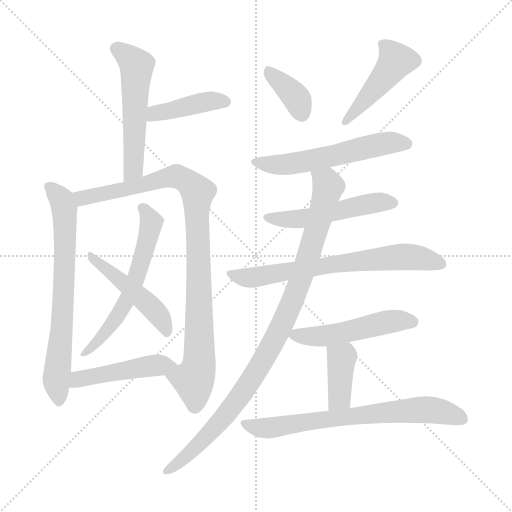
t = 0.00 s
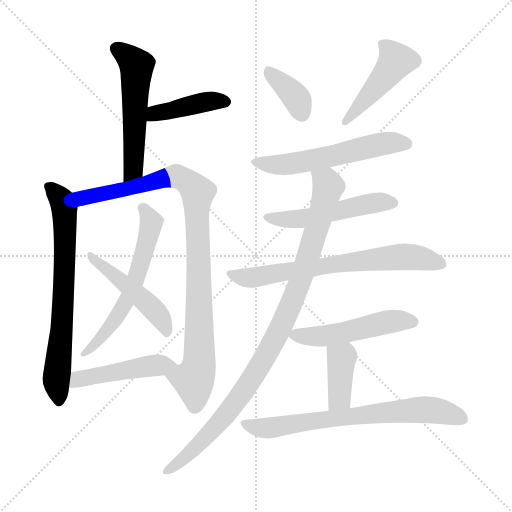
t = 2.31 s
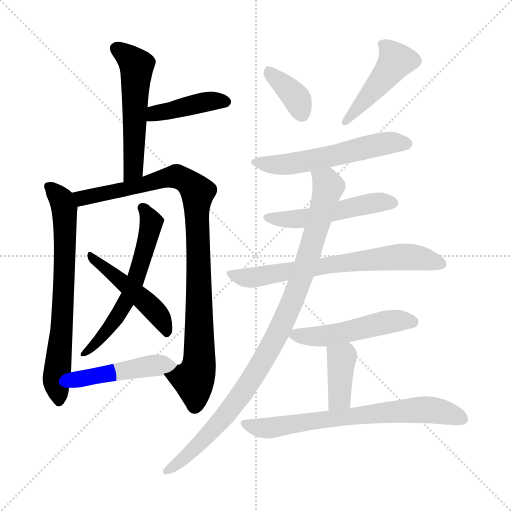
t = 4.61 s
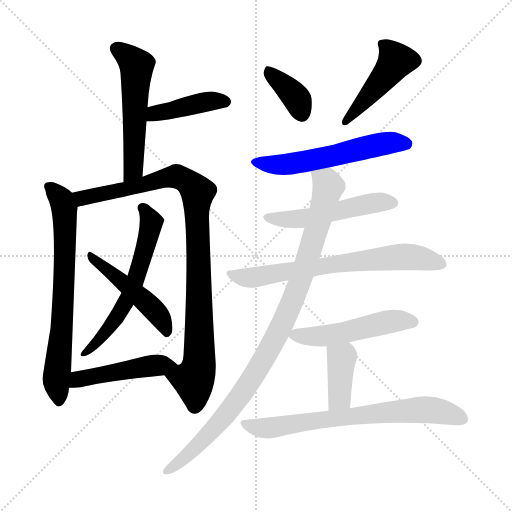
t = 6.92 s
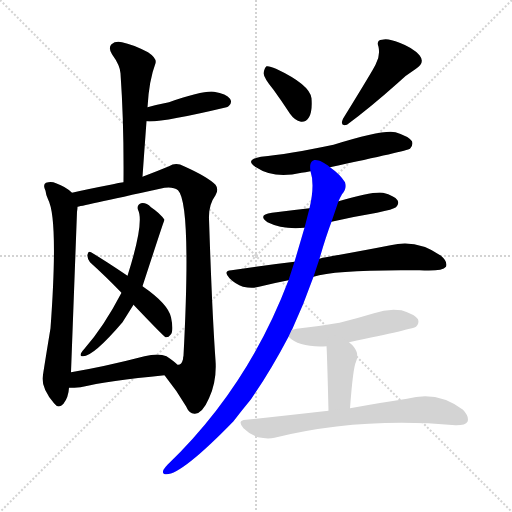
t = 9.22 s
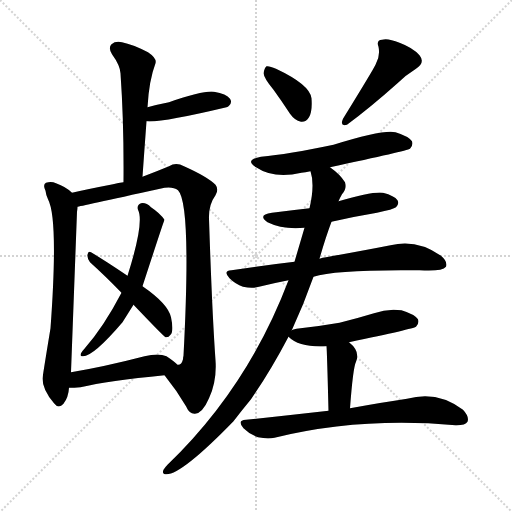
t = 11.53 s

The animated SVG that drew these frames (rendered in a browser with its animation timeline set to each time). Animation: 16 CSS @keyframes rules; one cycle of 11.53 s.

<svg version="1.1" viewBox="0 0 1024 1024" xmlns="http://www.w3.org/2000/svg">
  <g stroke="lightgray" stroke-dasharray="1,1" stroke-width="1" transform="scale(4, 4)">
    <line x1="0" y1="0" x2="256" y2="256"></line>
    <line x1="256" y1="0" x2="0" y2="256"></line>
    <line x1="128" y1="0" x2="128" y2="256"></line>
    <line x1="0" y1="128" x2="256" y2="128"></line>
  </g>
<g transform="scale(1, -1) translate(0, -900)">
   <style type="text/css">
    @keyframes keyframes0 {
      from {
       stroke: blue;
       stroke-dashoffset: 539;
       stroke-width: 128;
       }
       64% {
       animation-timing-function: step-end;
       stroke: blue;
       stroke-dashoffset: 0;
       stroke-width: 128;
       }
       to {
       stroke: black;
       stroke-width: 1024;
       }
       }
       #make-me-a-hanzi-animation-0 {
         animation: keyframes0 0.688639s both;
         animation-delay: 0.000000s;
         animation-timing-function: linear;
       }
    @keyframes keyframes1 {
      from {
       stroke: blue;
       stroke-dashoffset: 415;
       stroke-width: 128;
       }
       57% {
       animation-timing-function: step-end;
       stroke: blue;
       stroke-dashoffset: 0;
       stroke-width: 128;
       }
       to {
       stroke: black;
       stroke-width: 1024;
       }
       }
       #make-me-a-hanzi-animation-1 {
         animation: keyframes1 0.587728s both;
         animation-delay: 0.688639s;
         animation-timing-function: linear;
       }
    @keyframes keyframes2 {
      from {
       stroke: blue;
       stroke-dashoffset: 697;
       stroke-width: 128;
       }
       69% {
       animation-timing-function: step-end;
       stroke: blue;
       stroke-dashoffset: 0;
       stroke-width: 128;
       }
       to {
       stroke: black;
       stroke-width: 1024;
       }
       }
       #make-me-a-hanzi-animation-2 {
         animation: keyframes2 0.817220s both;
         animation-delay: 1.276367s;
         animation-timing-function: linear;
       }
    @keyframes keyframes3 {
      from {
       stroke: blue;
       stroke-dashoffset: 947;
       stroke-width: 128;
       }
       76% {
       animation-timing-function: step-end;
       stroke: blue;
       stroke-dashoffset: 0;
       stroke-width: 128;
       }
       to {
       stroke: black;
       stroke-width: 1024;
       }
       }
       #make-me-a-hanzi-animation-3 {
         animation: keyframes3 1.020671s both;
         animation-delay: 2.093587s;
         animation-timing-function: linear;
       }
    @keyframes keyframes4 {
      from {
       stroke: blue;
       stroke-dashoffset: 592;
       stroke-width: 128;
       }
       66% {
       animation-timing-function: step-end;
       stroke: blue;
       stroke-dashoffset: 0;
       stroke-width: 128;
       }
       to {
       stroke: black;
       stroke-width: 1024;
       }
       }
       #make-me-a-hanzi-animation-4 {
         animation: keyframes4 0.731771s both;
         animation-delay: 3.114258s;
         animation-timing-function: linear;
       }
    @keyframes keyframes5 {
      from {
       stroke: blue;
       stroke-dashoffset: 475;
       stroke-width: 128;
       }
       61% {
       animation-timing-function: step-end;
       stroke: blue;
       stroke-dashoffset: 0;
       stroke-width: 128;
       }
       to {
       stroke: black;
       stroke-width: 1024;
       }
       }
       #make-me-a-hanzi-animation-5 {
         animation: keyframes5 0.636556s both;
         animation-delay: 3.846029s;
         animation-timing-function: linear;
       }
    @keyframes keyframes6 {
      from {
       stroke: blue;
       stroke-dashoffset: 467;
       stroke-width: 128;
       }
       60% {
       animation-timing-function: step-end;
       stroke: blue;
       stroke-dashoffset: 0;
       stroke-width: 128;
       }
       to {
       stroke: black;
       stroke-width: 1024;
       }
       }
       #make-me-a-hanzi-animation-6 {
         animation: keyframes6 0.630046s both;
         animation-delay: 4.482585s;
         animation-timing-function: linear;
       }
    @keyframes keyframes7 {
      from {
       stroke: blue;
       stroke-dashoffset: 367;
       stroke-width: 128;
       }
       54% {
       animation-timing-function: step-end;
       stroke: blue;
       stroke-dashoffset: 0;
       stroke-width: 128;
       }
       to {
       stroke: black;
       stroke-width: 1024;
       }
       }
       #make-me-a-hanzi-animation-7 {
         animation: keyframes7 0.548665s both;
         animation-delay: 5.112630s;
         animation-timing-function: linear;
       }
    @keyframes keyframes8 {
      from {
       stroke: blue;
       stroke-dashoffset: 449;
       stroke-width: 128;
       }
       59% {
       animation-timing-function: step-end;
       stroke: blue;
       stroke-dashoffset: 0;
       stroke-width: 128;
       }
       to {
       stroke: black;
       stroke-width: 1024;
       }
       }
       #make-me-a-hanzi-animation-8 {
         animation: keyframes8 0.615397s both;
         animation-delay: 5.661296s;
         animation-timing-function: linear;
       }
    @keyframes keyframes9 {
      from {
       stroke: blue;
       stroke-dashoffset: 563;
       stroke-width: 128;
       }
       65% {
       animation-timing-function: step-end;
       stroke: blue;
       stroke-dashoffset: 0;
       stroke-width: 128;
       }
       to {
       stroke: black;
       stroke-width: 1024;
       }
       }
       #make-me-a-hanzi-animation-9 {
         animation: keyframes9 0.708171s both;
         animation-delay: 6.276693s;
         animation-timing-function: linear;
       }
    @keyframes keyframes10 {
      from {
       stroke: blue;
       stroke-dashoffset: 507;
       stroke-width: 128;
       }
       62% {
       animation-timing-function: step-end;
       stroke: blue;
       stroke-dashoffset: 0;
       stroke-width: 128;
       }
       to {
       stroke: black;
       stroke-width: 1024;
       }
       }
       #make-me-a-hanzi-animation-10 {
         animation: keyframes10 0.662598s both;
         animation-delay: 6.984863s;
         animation-timing-function: linear;
       }
    @keyframes keyframes11 {
      from {
       stroke: blue;
       stroke-dashoffset: 684;
       stroke-width: 128;
       }
       69% {
       animation-timing-function: step-end;
       stroke: blue;
       stroke-dashoffset: 0;
       stroke-width: 128;
       }
       to {
       stroke: black;
       stroke-width: 1024;
       }
       }
       #make-me-a-hanzi-animation-11 {
         animation: keyframes11 0.806641s both;
         animation-delay: 7.647461s;
         animation-timing-function: linear;
       }
    @keyframes keyframes12 {
      from {
       stroke: blue;
       stroke-dashoffset: 961;
       stroke-width: 128;
       }
       76% {
       animation-timing-function: step-end;
       stroke: blue;
       stroke-dashoffset: 0;
       stroke-width: 128;
       }
       to {
       stroke: black;
       stroke-width: 1024;
       }
       }
       #make-me-a-hanzi-animation-12 {
         animation: keyframes12 1.032064s both;
         animation-delay: 8.454102s;
         animation-timing-function: linear;
       }
    @keyframes keyframes13 {
      from {
       stroke: blue;
       stroke-dashoffset: 498;
       stroke-width: 128;
       }
       62% {
       animation-timing-function: step-end;
       stroke: blue;
       stroke-dashoffset: 0;
       stroke-width: 128;
       }
       to {
       stroke: black;
       stroke-width: 1024;
       }
       }
       #make-me-a-hanzi-animation-13 {
         animation: keyframes13 0.655273s both;
         animation-delay: 9.486165s;
         animation-timing-function: linear;
       }
    @keyframes keyframes14 {
      from {
       stroke: blue;
       stroke-dashoffset: 387;
       stroke-width: 128;
       }
       56% {
       animation-timing-function: step-end;
       stroke: blue;
       stroke-dashoffset: 0;
       stroke-width: 128;
       }
       to {
       stroke: black;
       stroke-width: 1024;
       }
       }
       #make-me-a-hanzi-animation-14 {
         animation: keyframes14 0.564941s both;
         animation-delay: 10.141439s;
         animation-timing-function: linear;
       }
    @keyframes keyframes15 {
      from {
       stroke: blue;
       stroke-dashoffset: 699;
       stroke-width: 128;
       }
       69% {
       animation-timing-function: step-end;
       stroke: blue;
       stroke-dashoffset: 0;
       stroke-width: 128;
       }
       to {
       stroke: black;
       stroke-width: 1024;
       }
       }
       #make-me-a-hanzi-animation-15 {
         animation: keyframes15 0.818848s both;
         animation-delay: 10.706380s;
         animation-timing-function: linear;
       }
</style>
<path d="M 285.0 546.5 Q 289.0 603.5 293.0 657.5 L 295.0 685.5 Q 298.0 739.5 311.0 773.5 Q 314.0 783.5 296.0 795.5 Q 265.0 811.5 244.0 815.5 Q 231.0 818.5 223.0 811.5 Q 216.0 804.5 224.0 791.5 Q 240.0 769.5 241.0 753.5 Q 248.0 653.5 247.0 535.5 C 247.0 505.5 283.0 516.5 285.0 546.5 Z" fill="lightgray"></path> 
<path d="M 293.0 657.5 Q 323.0 654.5 453.0 685.5 Q 456.0 686.5 458.0 688.5 Q 465.0 695.5 460.0 702.5 Q 453.0 712.5 428.0 716.5 Q 407.0 719.5 338.0 695.5 Q 317.0 691.5 295.0 685.5 C 266.0 677.5 263.0 658.5 293.0 657.5 Z" fill="lightgray"></path> 
<path d="M 144.0 514.5 Q 132.0 526.5 112.0 533.5 Q 103.0 537.5 92.0 534.5 Q 85.0 530.5 91.0 518.5 Q 92.0 509.5 96.0 501.5 Q 117.0 462.5 101.0 243.5 Q 85.0 146.5 85.0 142.5 Q 85.0 120.5 108.0 93.5 Q 117.0 81.5 127.0 92.5 Q 137.0 105.5 138.0 124.5 L 142.0 155.5 Q 148.0 315.5 154.0 476.5 Q 155.0 482.5 155.0 486.5 C 156.0 504.5 156.0 504.5 144.0 514.5 Z" fill="lightgray"></path> 
<path d="M 329.0 149.5 Q 354.0 118.5 372.0 87.5 Q 379.0 71.5 390.0 72.5 Q 405.0 73.5 418.0 103.5 Q 434.0 137.5 431.0 179.5 Q 424.0 278.5 418.0 462.5 Q 417.0 490.5 431.0 509.5 Q 438.0 521.5 431.0 530.5 Q 415.0 546.5 368.0 567.5 Q 352.0 576.5 338.0 567.5 Q 314.0 557.5 285.0 546.5 L 247.0 535.5 Q 237.0 534.5 226.0 531.5 Q 174.0 521.5 144.0 514.5 C 115.0 507.5 126.0 480.5 155.0 486.5 Q 156.0 486.5 320.0 522.5 Q 344.0 528.5 356.0 519.5 Q 383.0 492.5 367.0 188.5 Q 366.0 185.5 366.0 181.5 Q 363.0 169.5 355.0 170.5 C 338.0 146.5 323.0 157.5 329.0 149.5 Z" fill="lightgray"></path> 
<path d="M 285.0 327.5 Q 328.0 459.5 329.0 460.5 Q 320.0 473.5 302.0 485.5 Q 292.0 495.5 282.0 493.5 Q 273.0 489.5 276.0 480.5 Q 289.0 455.5 255.0 348.5 L 243.0 314.5 Q 207.0 245.5 168.0 201.5 Q 164.0 197.5 162.0 193.5 Q 159.0 186.5 166.0 187.5 Q 187.0 187.5 245.0 255.5 L 267.0 290.5 L 285.0 327.5 Z" fill="lightgray"></path> 
<path d="M 267.0 290.5 Q 327.0 227.5 331.0 225.5 Q 337.0 224.5 341.0 230.5 Q 348.0 237.5 342.0 265.5 Q 336.0 292.5 285.0 327.5 L 255.0 348.5 Q 209.0 379.5 182.0 395.5 Q 176.0 398.5 175.0 390.5 Q 174.0 383.5 180.0 375.5 Q 210.0 348.5 243.0 314.5 L 267.0 290.5 Z" fill="lightgray"></path> 
<path d="M 138.0 124.5 Q 148.0 124.5 161.0 125.5 Q 216.0 138.5 329.0 149.5 C 359.0 152.5 373.0 153.5 355.0 170.5 Q 348.0 177.5 333.0 187.5 Q 317.0 194.5 289.0 187.5 Q 208.0 166.5 142.0 155.5 C 112.0 150.5 108.0 124.5 138.0 124.5 Z" fill="lightgray"></path> 
<path d="M 547.0 720.5 Q 563.0 698.5 580.0 672.5 Q 589.0 659.5 602.0 656.5 Q 612.0 655.5 618.0 665.5 Q 625.0 677.5 623.0 703.5 Q 620.0 730.5 552.0 762.5 Q 539.0 768.5 533.0 767.5 Q 529.0 764.5 527.0 753.5 Q 528.0 743.5 547.0 720.5 Z" fill="lightgray"></path> 
<path d="M 751.0 770.5 Q 747.0 761.5 686.0 662.5 Q 679.0 646.5 694.0 650.5 Q 740.0 684.5 795.0 733.5 Q 811.0 749.5 832.0 762.5 Q 851.0 774.5 839.0 789.5 Q 826.0 804.5 799.0 814.5 Q 775.0 824.5 764.0 820.5 Q 752.0 819.5 757.0 806.5 Q 761.0 788.5 751.0 770.5 Z" fill="lightgray"></path> 
<path d="M 660.0 565.5 Q 814.0 598.5 820.0 602.5 Q 827.0 609.5 824.0 617.5 Q 817.0 627.5 791.0 635.5 Q 767.0 641.5 667.0 610.5 Q 576.0 591.5 522.0 586.5 Q 488.0 580.5 512.0 565.5 Q 548.0 541.5 603.0 554.5 Q 610.0 555.5 621.0 557.5 L 660.0 565.5 Z" fill="lightgray"></path> 
<path d="M 663.0 456.5 Q 706.0 466.5 754.0 474.5 Q 787.0 481.5 792.0 485.5 Q 799.0 492.5 795.0 499.5 Q 789.0 508.5 766.0 514.5 Q 745.0 517.5 677.0 497.5 L 619.0 483.5 Q 583.0 479.5 544.0 474.5 Q 514.0 470.5 535.0 455.5 Q 565.0 440.5 609.0 444.5 L 663.0 456.5 Z" fill="lightgray"></path> 
<path d="M 627.0 346.5 Q 672.0 361.5 839.0 359.5 Q 884.0 356.5 892.0 366.5 Q 896.0 376.5 882.0 388.5 Q 834.0 422.5 781.0 409.5 Q 730.0 399.5 652.0 385.5 Q 645.0 385.5 639.0 382.5 L 589.0 376.5 Q 529.0 369.5 463.0 359.5 Q 445.0 358.5 459.0 343.5 Q 471.0 331.5 486.0 326.5 Q 505.0 322.5 518.0 326.5 Q 546.0 333.5 577.0 339.5 L 627.0 346.5 Z" fill="lightgray"></path> 
<path d="M 583.0 239.5 Q 583.0 240.5 584.0 240.5 Q 608.0 292.5 627.0 346.5 L 639.0 382.5 Q 651.0 424.5 663.0 456.5 L 677.0 497.5 Q 680.0 504.5 684.0 511.5 Q 694.0 521.5 690.0 535.5 Q 680.0 551.5 660.0 565.5 C 637.0 584.5 616.0 587.5 621.0 557.5 Q 630.0 530.5 619.0 483.5 L 609.0 444.5 Q 599.0 410.5 589.0 376.5 L 577.0 339.5 Q 496.0 125.5 335.0 -29.5 Q 331.0 -33.5 327.0 -39.5 Q 323.0 -48.5 333.0 -48.5 Q 364.0 -48.5 467.0 57.5 Q 483.0 78.5 502.0 101.5 Q 542.0 159.5 577.0 226.5 L 583.0 239.5 Z" fill="lightgray"></path> 
<path d="M 698.0 215.5 Q 827.0 242.5 832.0 246.5 Q 839.0 253.5 836.0 261.5 Q 829.0 271.5 803.0 279.5 Q 775.0 283.5 748.0 273.5 Q 715.0 263.5 679.0 254.5 Q 639.0 247.5 593.0 242.5 Q 586.0 241.5 583.0 239.5 C 568.0 234.5 568.0 234.5 577.0 226.5 Q 599.0 204.5 653.0 207.5 L 698.0 215.5 Z" fill="lightgray"></path> 
<path d="M 700.0 83.5 Q 706.0 164.5 712.0 176.5 Q 721.0 197.5 698.0 215.5 C 675.0 234.5 651.0 237.5 653.0 207.5 Q 654.0 198.5 657.0 78.5 C 658.0 48.5 698.0 53.5 700.0 83.5 Z" fill="lightgray"></path> 
<path d="M 657.0 78.5 Q 578.0 69.5 492.0 60.5 Q 473.0 59.5 487.0 43.5 Q 500.0 30.5 516.0 25.5 Q 535.0 21.5 549.0 24.5 Q 720.0 66.5 911.0 49.5 L 913.0 49.5 Q 931.0 49.5 935.0 56.5 Q 939.0 66.5 926.0 80.5 Q 875.0 119.5 814.0 102.5 Q 766.0 95.5 700.0 83.5 L 657.0 78.5 Z" fill="lightgray"></path> 
      <clipPath id="make-me-a-hanzi-clip-0">
      <path d="M 285.0 546.5 Q 289.0 603.5 293.0 657.5 L 295.0 685.5 Q 298.0 739.5 311.0 773.5 Q 314.0 783.5 296.0 795.5 Q 265.0 811.5 244.0 815.5 Q 231.0 818.5 223.0 811.5 Q 216.0 804.5 224.0 791.5 Q 240.0 769.5 241.0 753.5 Q 248.0 653.5 247.0 535.5 C 247.0 505.5 283.0 516.5 285.0 546.5 Z" fill="lightgray"></path>
      </clipPath>
      <path clip-path="url(#make-me-a-hanzi-clip-0)" d="M 233.0 802.5 L 273.0 769.5 L 268.0 572.5 L 251.0 543.5 " fill="none" id="make-me-a-hanzi-animation-0" stroke-dasharray="411 822" stroke-linecap="round"></path>

      <clipPath id="make-me-a-hanzi-clip-1">
      <path d="M 293.0 657.5 Q 323.0 654.5 453.0 685.5 Q 456.0 686.5 458.0 688.5 Q 465.0 695.5 460.0 702.5 Q 453.0 712.5 428.0 716.5 Q 407.0 719.5 338.0 695.5 Q 317.0 691.5 295.0 685.5 C 266.0 677.5 263.0 658.5 293.0 657.5 Z" fill="lightgray"></path>
      </clipPath>
      <path clip-path="url(#make-me-a-hanzi-clip-1)" d="M 296.0 664.5 L 310.0 673.5 L 406.0 695.5 L 450.0 696.5 " fill="none" id="make-me-a-hanzi-animation-1" stroke-dasharray="287 574" stroke-linecap="round"></path>

      <clipPath id="make-me-a-hanzi-clip-2">
      <path d="M 144.0 514.5 Q 132.0 526.5 112.0 533.5 Q 103.0 537.5 92.0 534.5 Q 85.0 530.5 91.0 518.5 Q 92.0 509.5 96.0 501.5 Q 117.0 462.5 101.0 243.5 Q 85.0 146.5 85.0 142.5 Q 85.0 120.5 108.0 93.5 Q 117.0 81.5 127.0 92.5 Q 137.0 105.5 138.0 124.5 L 142.0 155.5 Q 148.0 315.5 154.0 476.5 Q 155.0 482.5 155.0 486.5 C 156.0 504.5 156.0 504.5 144.0 514.5 Z" fill="lightgray"></path>
      </clipPath>
      <path clip-path="url(#make-me-a-hanzi-clip-2)" d="M 98.0 526.5 L 124.0 498.5 L 130.0 469.5 L 124.0 240.5 L 112.0 140.5 L 118.0 97.5 " fill="none" id="make-me-a-hanzi-animation-2" stroke-dasharray="569 1138" stroke-linecap="round"></path>

      <clipPath id="make-me-a-hanzi-clip-3">
      <path d="M 329.0 149.5 Q 354.0 118.5 372.0 87.5 Q 379.0 71.5 390.0 72.5 Q 405.0 73.5 418.0 103.5 Q 434.0 137.5 431.0 179.5 Q 424.0 278.5 418.0 462.5 Q 417.0 490.5 431.0 509.5 Q 438.0 521.5 431.0 530.5 Q 415.0 546.5 368.0 567.5 Q 352.0 576.5 338.0 567.5 Q 314.0 557.5 285.0 546.5 L 247.0 535.5 Q 237.0 534.5 226.0 531.5 Q 174.0 521.5 144.0 514.5 C 115.0 507.5 126.0 480.5 155.0 486.5 Q 156.0 486.5 320.0 522.5 Q 344.0 528.5 356.0 519.5 Q 383.0 492.5 367.0 188.5 Q 366.0 185.5 366.0 181.5 Q 363.0 169.5 355.0 170.5 C 338.0 146.5 323.0 157.5 329.0 149.5 Z" fill="lightgray"></path>
      </clipPath>
      <path clip-path="url(#make-me-a-hanzi-clip-3)" d="M 154.0 494.5 L 164.0 504.5 L 252.0 519.5 L 354.0 547.5 L 392.0 519.5 L 399.0 219.5 L 398.0 170.5 L 387.0 142.5 L 390.0 87.5 " fill="none" id="make-me-a-hanzi-animation-3" stroke-dasharray="819 1638" stroke-linecap="round"></path>

      <clipPath id="make-me-a-hanzi-clip-4">
      <path d="M 285.0 327.5 Q 328.0 459.5 329.0 460.5 Q 320.0 473.5 302.0 485.5 Q 292.0 495.5 282.0 493.5 Q 273.0 489.5 276.0 480.5 Q 289.0 455.5 255.0 348.5 L 243.0 314.5 Q 207.0 245.5 168.0 201.5 Q 164.0 197.5 162.0 193.5 Q 159.0 186.5 166.0 187.5 Q 187.0 187.5 245.0 255.5 L 267.0 290.5 L 285.0 327.5 Z" fill="lightgray"></path>
      </clipPath>
      <path clip-path="url(#make-me-a-hanzi-clip-4)" d="M 286.0 483.5 L 303.0 455.5 L 274.0 355.5 L 276.0 345.5 L 228.0 254.5 L 168.0 193.5 " fill="none" id="make-me-a-hanzi-animation-4" stroke-dasharray="464 928" stroke-linecap="round"></path>

      <clipPath id="make-me-a-hanzi-clip-5">
      <path d="M 267.0 290.5 Q 327.0 227.5 331.0 225.5 Q 337.0 224.5 341.0 230.5 Q 348.0 237.5 342.0 265.5 Q 336.0 292.5 285.0 327.5 L 255.0 348.5 Q 209.0 379.5 182.0 395.5 Q 176.0 398.5 175.0 390.5 Q 174.0 383.5 180.0 375.5 Q 210.0 348.5 243.0 314.5 L 267.0 290.5 Z" fill="lightgray"></path>
      </clipPath>
      <path clip-path="url(#make-me-a-hanzi-clip-5)" d="M 183.0 386.5 L 304.0 284.5 L 327.0 254.5 L 334.0 232.5 " fill="none" id="make-me-a-hanzi-animation-5" stroke-dasharray="347 694" stroke-linecap="round"></path>

      <clipPath id="make-me-a-hanzi-clip-6">
      <path d="M 138.0 124.5 Q 148.0 124.5 161.0 125.5 Q 216.0 138.5 329.0 149.5 C 359.0 152.5 373.0 153.5 355.0 170.5 Q 348.0 177.5 333.0 187.5 Q 317.0 194.5 289.0 187.5 Q 208.0 166.5 142.0 155.5 C 112.0 150.5 108.0 124.5 138.0 124.5 Z" fill="lightgray"></path>
      </clipPath>
      <path clip-path="url(#make-me-a-hanzi-clip-6)" d="M 143.0 131.5 L 156.0 141.5 L 208.0 152.5 L 301.0 168.5 L 348.0 170.5 " fill="none" id="make-me-a-hanzi-animation-6" stroke-dasharray="339 678" stroke-linecap="round"></path>

      <clipPath id="make-me-a-hanzi-clip-7">
      <path d="M 547.0 720.5 Q 563.0 698.5 580.0 672.5 Q 589.0 659.5 602.0 656.5 Q 612.0 655.5 618.0 665.5 Q 625.0 677.5 623.0 703.5 Q 620.0 730.5 552.0 762.5 Q 539.0 768.5 533.0 767.5 Q 529.0 764.5 527.0 753.5 Q 528.0 743.5 547.0 720.5 Z" fill="lightgray"></path>
      </clipPath>
      <path clip-path="url(#make-me-a-hanzi-clip-7)" d="M 536.0 757.5 L 590.0 706.5 L 604.0 672.5 " fill="none" id="make-me-a-hanzi-animation-7" stroke-dasharray="239 478" stroke-linecap="round"></path>

      <clipPath id="make-me-a-hanzi-clip-8">
      <path d="M 751.0 770.5 Q 747.0 761.5 686.0 662.5 Q 679.0 646.5 694.0 650.5 Q 740.0 684.5 795.0 733.5 Q 811.0 749.5 832.0 762.5 Q 851.0 774.5 839.0 789.5 Q 826.0 804.5 799.0 814.5 Q 775.0 824.5 764.0 820.5 Q 752.0 819.5 757.0 806.5 Q 761.0 788.5 751.0 770.5 Z" fill="lightgray"></path>
      </clipPath>
      <path clip-path="url(#make-me-a-hanzi-clip-8)" d="M 770.0 808.5 L 784.0 794.5 L 791.0 775.5 L 713.0 680.5 L 698.0 671.5 L 695.0 659.5 " fill="none" id="make-me-a-hanzi-animation-8" stroke-dasharray="321 642" stroke-linecap="round"></path>

      <clipPath id="make-me-a-hanzi-clip-9">
      <path d="M 660.0 565.5 Q 814.0 598.5 820.0 602.5 Q 827.0 609.5 824.0 617.5 Q 817.0 627.5 791.0 635.5 Q 767.0 641.5 667.0 610.5 Q 576.0 591.5 522.0 586.5 Q 488.0 580.5 512.0 565.5 Q 548.0 541.5 603.0 554.5 Q 610.0 555.5 621.0 557.5 L 660.0 565.5 Z" fill="lightgray"></path>
      </clipPath>
      <path clip-path="url(#make-me-a-hanzi-clip-9)" d="M 514.0 577.5 L 537.0 570.5 L 575.0 570.5 L 780.0 614.5 L 815.0 611.5 " fill="none" id="make-me-a-hanzi-animation-9" stroke-dasharray="435 870" stroke-linecap="round"></path>

      <clipPath id="make-me-a-hanzi-clip-10">
      <path d="M 663.0 456.5 Q 706.0 466.5 754.0 474.5 Q 787.0 481.5 792.0 485.5 Q 799.0 492.5 795.0 499.5 Q 789.0 508.5 766.0 514.5 Q 745.0 517.5 677.0 497.5 L 619.0 483.5 Q 583.0 479.5 544.0 474.5 Q 514.0 470.5 535.0 455.5 Q 565.0 440.5 609.0 444.5 L 663.0 456.5 Z" fill="lightgray"></path>
      </clipPath>
      <path clip-path="url(#make-me-a-hanzi-clip-10)" d="M 537.0 466.5 L 558.0 461.5 L 612.0 463.5 L 692.0 483.5 L 784.0 494.5 " fill="none" id="make-me-a-hanzi-animation-10" stroke-dasharray="379 758" stroke-linecap="round"></path>

      <clipPath id="make-me-a-hanzi-clip-11">
      <path d="M 627.0 346.5 Q 672.0 361.5 839.0 359.5 Q 884.0 356.5 892.0 366.5 Q 896.0 376.5 882.0 388.5 Q 834.0 422.5 781.0 409.5 Q 730.0 399.5 652.0 385.5 Q 645.0 385.5 639.0 382.5 L 589.0 376.5 Q 529.0 369.5 463.0 359.5 Q 445.0 358.5 459.0 343.5 Q 471.0 331.5 486.0 326.5 Q 505.0 322.5 518.0 326.5 Q 546.0 333.5 577.0 339.5 L 627.0 346.5 Z" fill="lightgray"></path>
      </clipPath>
      <path clip-path="url(#make-me-a-hanzi-clip-11)" d="M 461.0 351.5 L 503.0 344.5 L 793.0 386.5 L 839.0 384.5 L 884.0 371.5 " fill="none" id="make-me-a-hanzi-animation-11" stroke-dasharray="556 1112" stroke-linecap="round"></path>

      <clipPath id="make-me-a-hanzi-clip-12">
      <path d="M 583.0 239.5 Q 583.0 240.5 584.0 240.5 Q 608.0 292.5 627.0 346.5 L 639.0 382.5 Q 651.0 424.5 663.0 456.5 L 677.0 497.5 Q 680.0 504.5 684.0 511.5 Q 694.0 521.5 690.0 535.5 Q 680.0 551.5 660.0 565.5 C 637.0 584.5 616.0 587.5 621.0 557.5 Q 630.0 530.5 619.0 483.5 L 609.0 444.5 Q 599.0 410.5 589.0 376.5 L 577.0 339.5 Q 496.0 125.5 335.0 -29.5 Q 331.0 -33.5 327.0 -39.5 Q 323.0 -48.5 333.0 -48.5 Q 364.0 -48.5 467.0 57.5 Q 483.0 78.5 502.0 101.5 Q 542.0 159.5 577.0 226.5 L 583.0 239.5 Z" fill="lightgray"></path>
      </clipPath>
      <path clip-path="url(#make-me-a-hanzi-clip-12)" d="M 629.0 553.5 L 653.0 535.5 L 655.0 517.5 L 616.0 383.5 L 573.0 268.5 L 519.0 166.5 L 445.0 60.5 L 385.0 -0.5 L 335.0 -40.5 " fill="none" id="make-me-a-hanzi-animation-12" stroke-dasharray="833 1666" stroke-linecap="round"></path>

      <clipPath id="make-me-a-hanzi-clip-13">
      <path d="M 698.0 215.5 Q 827.0 242.5 832.0 246.5 Q 839.0 253.5 836.0 261.5 Q 829.0 271.5 803.0 279.5 Q 775.0 283.5 748.0 273.5 Q 715.0 263.5 679.0 254.5 Q 639.0 247.5 593.0 242.5 Q 586.0 241.5 583.0 239.5 C 568.0 234.5 568.0 234.5 577.0 226.5 Q 599.0 204.5 653.0 207.5 L 698.0 215.5 Z" fill="lightgray"></path>
      </clipPath>
      <path clip-path="url(#make-me-a-hanzi-clip-13)" d="M 587.0 229.5 L 643.0 226.5 L 783.0 257.5 L 826.0 256.5 " fill="none" id="make-me-a-hanzi-animation-13" stroke-dasharray="370 740" stroke-linecap="round"></path>

      <clipPath id="make-me-a-hanzi-clip-14">
      <path d="M 700.0 83.5 Q 706.0 164.5 712.0 176.5 Q 721.0 197.5 698.0 215.5 C 675.0 234.5 651.0 237.5 653.0 207.5 Q 654.0 198.5 657.0 78.5 C 658.0 48.5 698.0 53.5 700.0 83.5 Z" fill="lightgray"></path>
      </clipPath>
      <path clip-path="url(#make-me-a-hanzi-clip-14)" d="M 661.0 206.5 L 683.0 182.5 L 679.0 104.5 L 663.0 91.5 " fill="none" id="make-me-a-hanzi-animation-14" stroke-dasharray="259 518" stroke-linecap="round"></path>

      <clipPath id="make-me-a-hanzi-clip-15">
      <path d="M 657.0 78.5 Q 578.0 69.5 492.0 60.5 Q 473.0 59.5 487.0 43.5 Q 500.0 30.5 516.0 25.5 Q 535.0 21.5 549.0 24.5 Q 720.0 66.5 911.0 49.5 L 913.0 49.5 Q 931.0 49.5 935.0 56.5 Q 939.0 66.5 926.0 80.5 Q 875.0 119.5 814.0 102.5 Q 766.0 95.5 700.0 83.5 L 657.0 78.5 Z" fill="lightgray"></path>
      </clipPath>
      <path clip-path="url(#make-me-a-hanzi-clip-15)" d="M 489.0 52.5 L 542.0 44.5 L 680.0 65.5 L 851.0 80.5 L 896.0 73.5 L 926.0 61.5 " fill="none" id="make-me-a-hanzi-animation-15" stroke-dasharray="571 1142" stroke-linecap="round"></path>

</g>
</svg>
